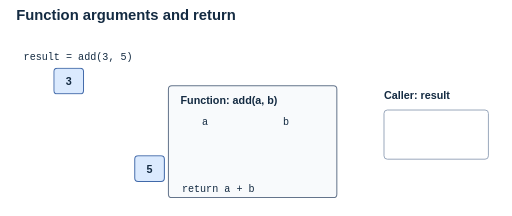
t = 0.00 s
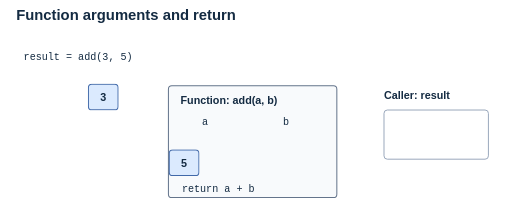
t = 1.65 s
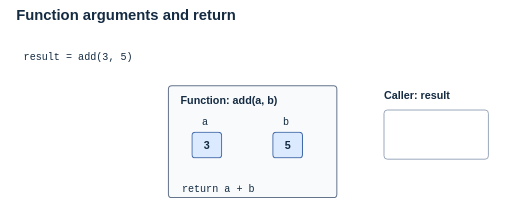
t = 3.45 s
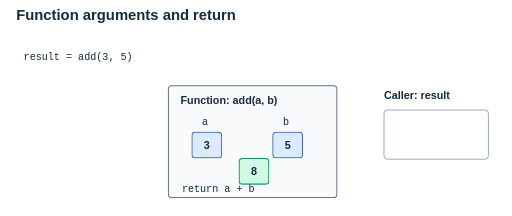
t = 4.95 s
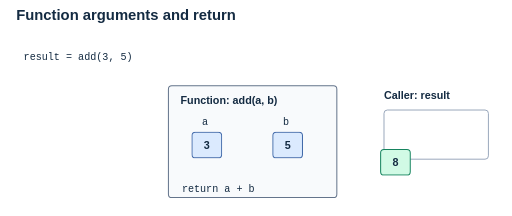
t = 6.63 s
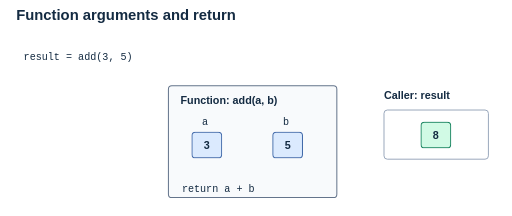
t = 8.85 s

The animated SVG that drew these frames (rendered in a browser with its animation timeline set to each time). Animation: 4 CSS @keyframes rules; frames cover the first 8.85 s, repeats indefinitely.

<svg xmlns="http://www.w3.org/2000/svg" width="760" height="320" viewBox="0 0 760 320" role="img" aria-labelledby="title desc"><title id="title">Binding arguments and returning eight</title><desc id="desc">The values three and five move into parameters a and b. The calculated value eight moves back into the caller result. The function frame stays fixed.</desc><style>
text{font:16px Arial,sans-serif;fill:#142b42}.title{font-size:22px;font-weight:700}.small{font-size:14px}.tiny{font-size:13px}.strong{font-weight:700}.mono{font:15px Consolas,monospace}.large{font-size:30px;font-weight:700}.muted{fill:#465d73}.greenText{fill:#047857}.blueText{fill:#1d4ed8}.amberText{fill:#92400e}
.paper{fill:#f8fafc;stroke:#64748b;stroke-width:1.5}.blue{fill:#dbeafe;stroke:#4169a9;stroke-width:1.5}.green{fill:#d1fae5;stroke:#16835e;stroke-width:1.5}.amber{fill:#fef3c7;stroke:#b45309;stroke-width:1.5}.blank{fill:none}.rule{fill:none;stroke:#94a3b8;stroke-width:1.4}.edge{fill:none;stroke:#52677b;stroke-width:2;stroke-linecap:round;stroke-linejoin:round}.tip{fill:#52677b}.inkLine{fill:none;stroke:#142b42;stroke-width:2;stroke-linecap:round}.cursor{fill:#16835e;stroke:#075c42;stroke-width:1}.dash{fill:none;stroke:#94a3b8;stroke-width:1.5;stroke-dasharray:5 5}
@media(prefers-color-scheme:dark){text{fill:#f1f5f9}.muted{fill:#c3d2e3}.paper{fill:#1e293b;stroke:#a1b2c6}.blue{fill:#193957;stroke:#93b4e8}.green{fill:#164e43;stroke:#6ee7b7}.amber{fill:#493d20;stroke:#fcd34d}.rule,.dash{stroke:#72869e}.edge{stroke:#b8c7db}.tip{fill:#b8c7db}.greenText{fill:#6ee7b7}.blueText{fill:#93c5fd}.amberText{fill:#fcd34d}.inkLine{stroke:#e2e8f0}.cursor{fill:#6ee7b7;stroke:#b7f7df}}
@media(prefers-reduced-motion:reduce){*{animation:none!important}}
.argumentA{transform:translate(0px,0px);animation:argumentA 12s linear infinite}@keyframes argumentA{0%{transform:translate(-205px,-95px)}10%{transform:translate(-205px,-95px)}25%{transform:translate(0px,0px)}100%{transform:translate(0px,0px)}}.argumentB{transform:translate(0px,0px);animation:argumentB 12s linear infinite}@keyframes argumentB{0%{transform:translate(-205px,35px)}10%{transform:translate(-205px,35px)}25%{transform:translate(0px,0px)}100%{transform:translate(0px,0px)}}.returnTravel{transform:translate(0px,0px);animation:returnTravel 12s linear infinite}@keyframes returnTravel{0%{transform:translate(-270px,54px)}45%{transform:translate(-270px,54px)}52%{transform:translate(-80px,54px)}65%{transform:translate(0px,0px)}100%{transform:translate(0px,0px)}}.returnValue{opacity:1;animation:returnValue 12s steps(1,end) infinite}@keyframes returnValue{0%{opacity:0}40%{opacity:1}100%{opacity:1}}</style><defs><marker id="arrow" markerWidth="7" markerHeight="7" refX="6" refY="3.5" orient="auto"><path d="M0 0 L7 3.5 L0 7 Z" class="tip" /></marker></defs><text x="24" y="30" class="title" text-anchor="start" xml:space="preserve">Function arguments and return</text><text x="35" y="89" class="mono strong" text-anchor="start" xml:space="preserve">result = add(3, 5)</text><rect x="250" y="127" width="250" height="166" rx="5" class="paper" /><text x="268" y="154" class="strong" text-anchor="start" xml:space="preserve">Function: add(a, b)</text><text x="300" y="185" class="mono" text-anchor="start" xml:space="preserve">a</text><text x="420" y="185" class="mono" text-anchor="start" xml:space="preserve">b</text><text x="270" y="285" class="mono" text-anchor="start" xml:space="preserve">return a + b</text><text x="570" y="146" class="strong" text-anchor="start" xml:space="preserve">Caller: result</text><rect x="570" y="163" width="155" height="73" rx="5" class="rule" /><g class="argumentA"><rect x="285" y="196" width="44" height="38" rx="5" class="blue" /><text x="307.0" y="221.0" class="strong" text-anchor="middle" xml:space="preserve">3</text></g><g class="argumentB"><rect x="405" y="196" width="44" height="38" rx="5" class="blue" /><text x="427.0" y="221.0" class="strong" text-anchor="middle" xml:space="preserve">5</text></g><g class="returnTravel"><g class="returnValue"><rect x="625" y="181" width="44" height="38" rx="5" class="green" /><text x="647.0" y="206.0" class="strong" text-anchor="middle" xml:space="preserve">8</text></g></g></svg>
